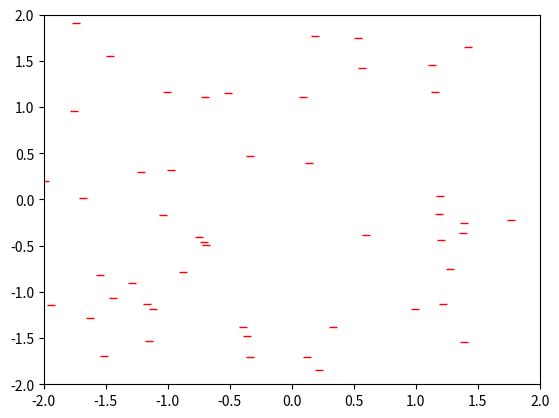

Here is the Python script that generated this plot:
from math import sqrt
import matplotlib.pyplot as plt
import matplotlib.animation as animation
import random
import numpy as np
from matplotlib.backend_bases import MouseButton
import matplotlib
from collections import deque

# Initialize trail history 
trail_history = deque(maxlen=100) 

target_x = 0
target_y = 0

num_particles = 50
dimensions = 2
iters = 100

# PSO parameters
w_max = 0.9  # Maximum inertia weight
w_min = 0.4  # Minimum inertia weight
c1 = 2      # Cognitive (particle)
c2 = 2      # Social (swarm)

# Initialize particles and velocities
particles = np.random.uniform(-2, 2, size=(num_particles, dimensions))
velocities = np.zeros((num_particles, dimensions))

# Initialize local best as the current particle positions
local_best = particles.copy()

# Initialize global best as a point far from the search space
global_best = np.array([0, -10])

# Store previous particle positions for plotting trails
particle_trails = []

# Maximum trail length (adjust as needed)
max_trail_length = 50

# Evaluate fitness
def evaluate(particle):
    x, y = particle
    return sqrt((x - target_x)**2 + (y - target_y)**2)

# Initialize plot
fig, ax = plt.subplots()
ax.set_xlim(-2, 2)
ax.set_ylim(-2, 2)
particle_handles, = ax.plot(particles[:, 0], particles[:, 1], 'r_')

def animate(i):
    x_lim = ax.get_xlim() 
    y_lim = ax.get_ylim()
    global global_best
    ax.cla()
    ax.set_xlim(x_lim) 
    ax.set_ylim(y_lim)
    # Update inertia weight (linearly decreasing)
    w = w_max - (w_max - w_min) * i / iters

    # Update particle velocities and positions
    for j in range(num_particles):
        # Update local best
        if evaluate(particles[j]) < evaluate(local_best[j]):
            local_best[j] = particles[j].copy()

        # Update global best
        if evaluate(particles[j]) < evaluate(global_best):
            global_best = particles[j].copy()

        # Update velocity
        r1, r2 = random.random(), random.random()
        velocities[j] = w * velocities[j] + c1 * r1 * (local_best[j] - particles[j]) + c2 * r2 * (global_best - particles[j])

        # Limit velocity magnitude
        velocities[j] = np.clip(velocities[j], -0.1, 0.1)

        # Update position
        particles[j] += velocities[j]

        # Check bounds
        particles[j] = np.clip(particles[j], -100, 100)

    # Store current particle positions for plotting trails
    particle_trails.append(particles.copy())

    # Limit the length of the trails
    # if len(particle_trails) > max_trail_length:
    #     print('d')
        # while len(particle_trails):
        #     particle_trails.pop()  # Remove the oldest positions
    while len(particle_trails)>max_trail_length:
            particle_trails.pop(0)  # Remove the oldest positions
    # Update plot
    particle_handles.set_data(particles[:, 0], particles[:, 1])

    # Plot particle trails as lines
    if len(particle_trails) > 1:
        # print(len(particle_trails))
        cmap = plt.get_cmap('RdYlGn')
        # Append current trails
        # trail_history.append(particles.copy())  
        for j in range(num_particles):
            # Only plot the last 50 trail positions
            trail = np.array(particle_trails)[10:, j, :]
            # Fade color
            cmap = plt.get_cmap('RdYlGn') 
            norm = matplotlib.colors.Normalize(vmin=0, vmax=max_trail_length)
            color = cmap(norm(len(particle_trails)))
            
            ax.plot(trail[:, 0], trail[:, 1], color=color)

    return particle_handles,

ani = animation.FuncAnimation(fig, animate, frames=iters, interval=40)

def on_click(event):
    global target_x, target_y
    if event.button is MouseButton.LEFT:
        print(f"Target is at: x={event.xdata},y={event.ydata}")
        target_x = event.xdata
        target_y = event.ydata
        particle_trails.clear()

plt.connect('button_press_event', on_click)

plt.show()